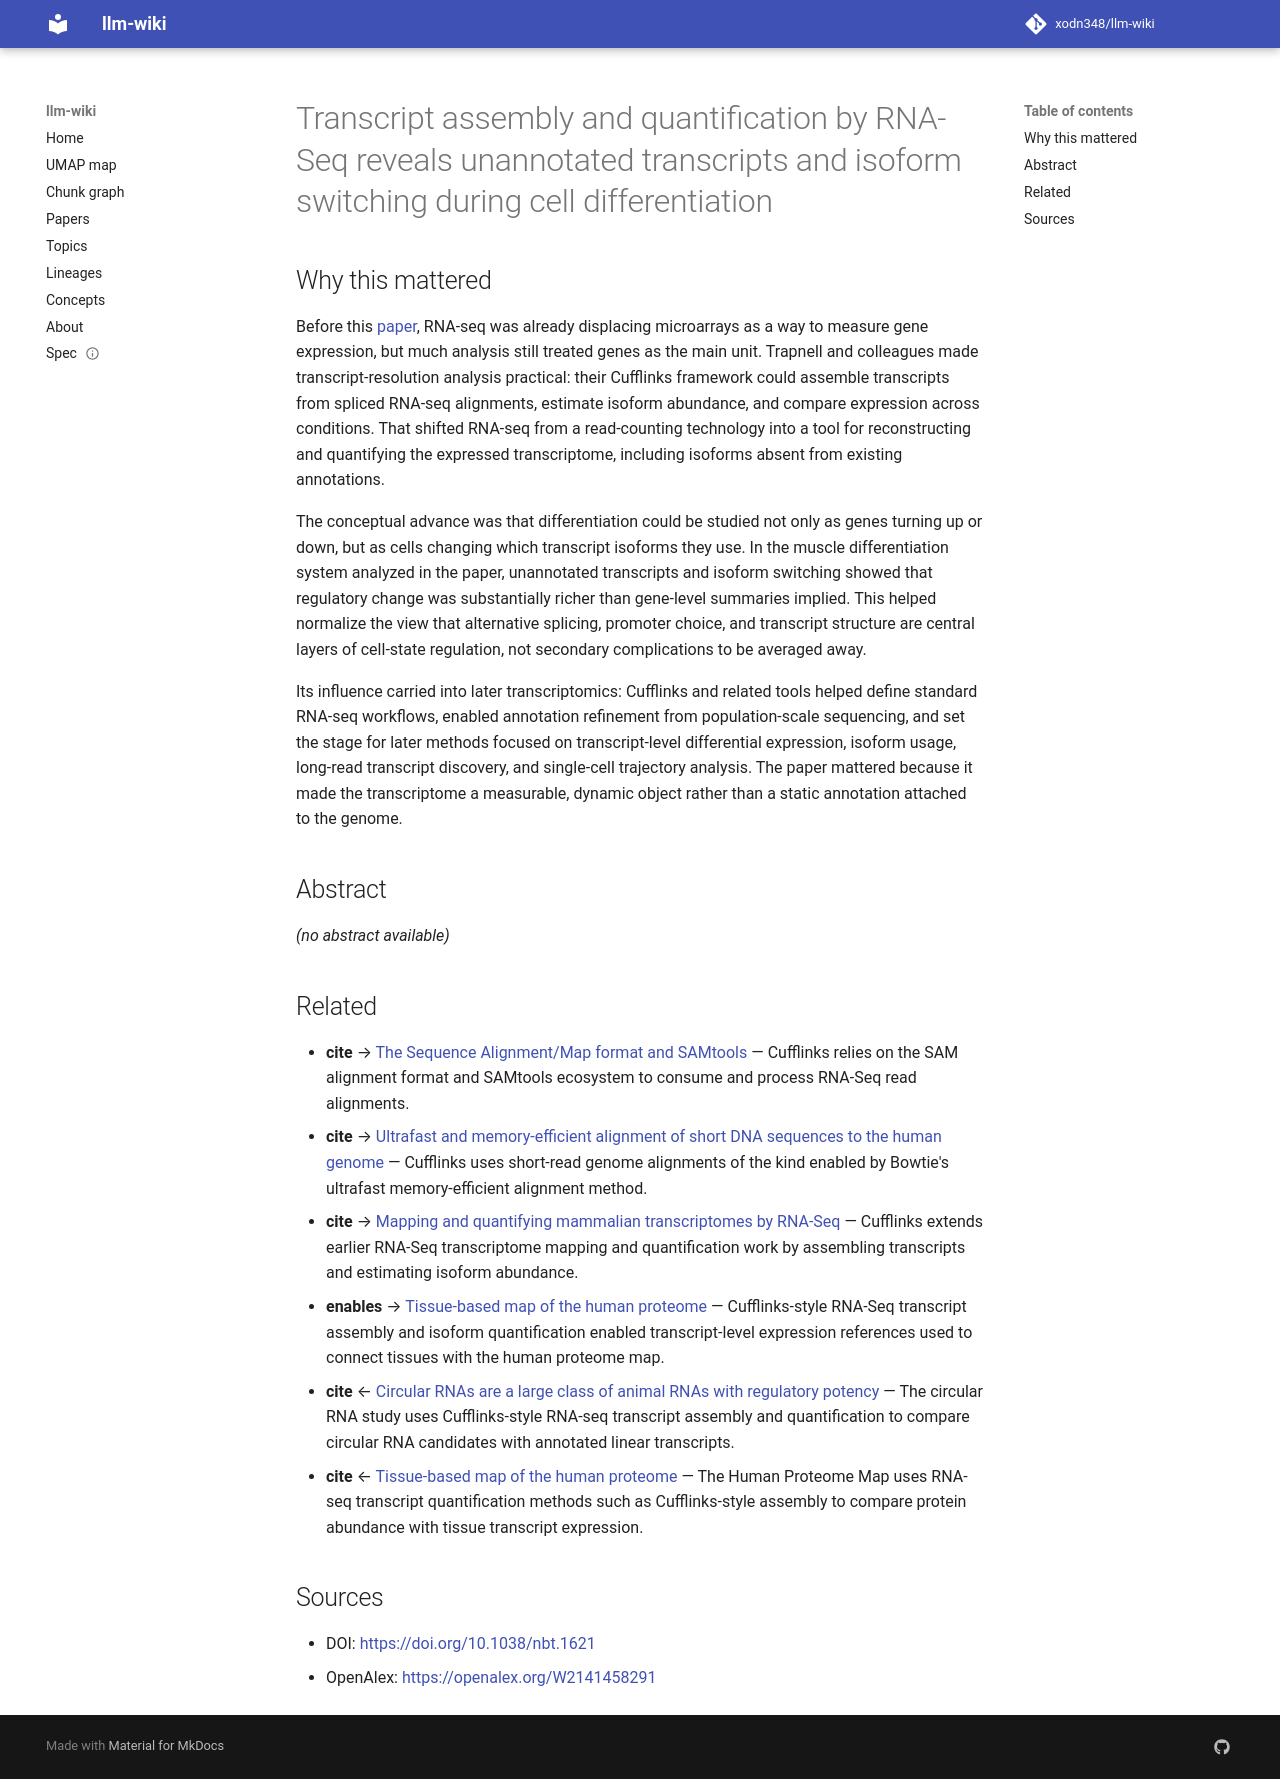

repository: xodn348/llm-wiki · page: paper/10_1038_nbt_1621/index.html · generator: mkdocs

---
title: Transcript assembly and quantification by RNA-Seq reveals unannotated transcripts
  and isoform switching during cell differentiation
doi: 10.1038/nbt.1621
openalex_id: https://openalex.org/W2141458291
year: 2010
venue: Nature Biotechnology
authors: Cole Trapnell, Brian A. Williams, Geo Pertea, A Mortazavi, Gordon Kwan, Marijke
  J. van Baren, Steven L. Salzberg, B Wold
citations: 16431
fleming_tier: true
concepts:
- Biology
- RNA-Seq
- Gene
- RNA splicing
- Transcriptome
- Computational biology
- Alternative splicing
- Genetics
- Genome
- De novo transcriptome assembly
---

# Transcript assembly and quantification by RNA-Seq reveals unannotated transcripts and isoform switching during cell differentiation

## Why this mattered

Before this [paper](https://www.nature.com/articles/nbt.1621), RNA-seq was already displacing microarrays as a way to measure gene expression, but much analysis still treated genes as the main unit. Trapnell and colleagues made transcript-resolution analysis practical: their Cufflinks framework could assemble transcripts from spliced RNA-seq alignments, estimate isoform abundance, and compare expression across conditions. That shifted RNA-seq from a read-counting technology into a tool for reconstructing and quantifying the expressed transcriptome, including isoforms absent from existing annotations.

The conceptual advance was that differentiation could be studied not only as genes turning up or down, but as cells changing which transcript isoforms they use. In the muscle differentiation system analyzed in the paper, unannotated transcripts and isoform switching showed that regulatory change was substantially richer than gene-level summaries implied. This helped normalize the view that alternative splicing, promoter choice, and transcript structure are central layers of cell-state regulation, not secondary complications to be averaged away.

Its influence carried into later transcriptomics: Cufflinks and related tools helped define standard RNA-seq workflows, enabled annotation refinement from population-scale sequencing, and set the stage for later methods focused on transcript-level differential expression, isoform usage, long-read transcript discovery, and single-cell trajectory analysis. The paper mattered because it made the transcriptome a measurable, dynamic object rather than a static annotation attached to the genome.

## Abstract

_(no abstract available)_


## Related

- **cite** → [The Sequence Alignment/Map format and SAMtools](10_1093_bioinformatics_btp352.md) — Cufflinks relies on the SAM alignment format and SAMtools ecosystem to consume and process RNA-Seq read alignments.
- **cite** → [Ultrafast and memory-efficient alignment of short DNA sequences to the human genome](10_1186_gb_2009_10_3_r25.md) — Cufflinks uses short-read genome alignments of the kind enabled by Bowtie's ultrafast memory-efficient alignment method.
- **cite** → [Mapping and quantifying mammalian transcriptomes by RNA-Seq](10_1038_nmeth_1226.md) — Cufflinks extends earlier RNA-Seq transcriptome mapping and quantification work by assembling transcripts and estimating isoform abundance.
- **enables** → [Tissue-based map of the human proteome](10_1126_science_1260419.md) — Cufflinks-style RNA-Seq transcript assembly and isoform quantification enabled transcript-level expression references used to connect tissues with the human proteome map.
- **cite** ← [Circular RNAs are a large class of animal RNAs with regulatory potency](10_1038_nature11928.md) — The circular RNA study uses Cufflinks-style RNA-seq transcript assembly and quantification to compare circular RNA candidates with annotated linear transcripts.
- **cite** ← [Tissue-based map of the human proteome](10_1126_science_1260419.md) — The Human Proteome Map uses RNA-seq transcript quantification methods such as Cufflinks-style assembly to compare protein abundance with tissue transcript expression.


## Sources

- DOI: [https://doi.org/10.1038/nbt.1621](https://doi.org/10.1038/nbt.1621)
- OpenAlex: [https://openalex.org/W2141458291](https://openalex.org/W2141458291)
